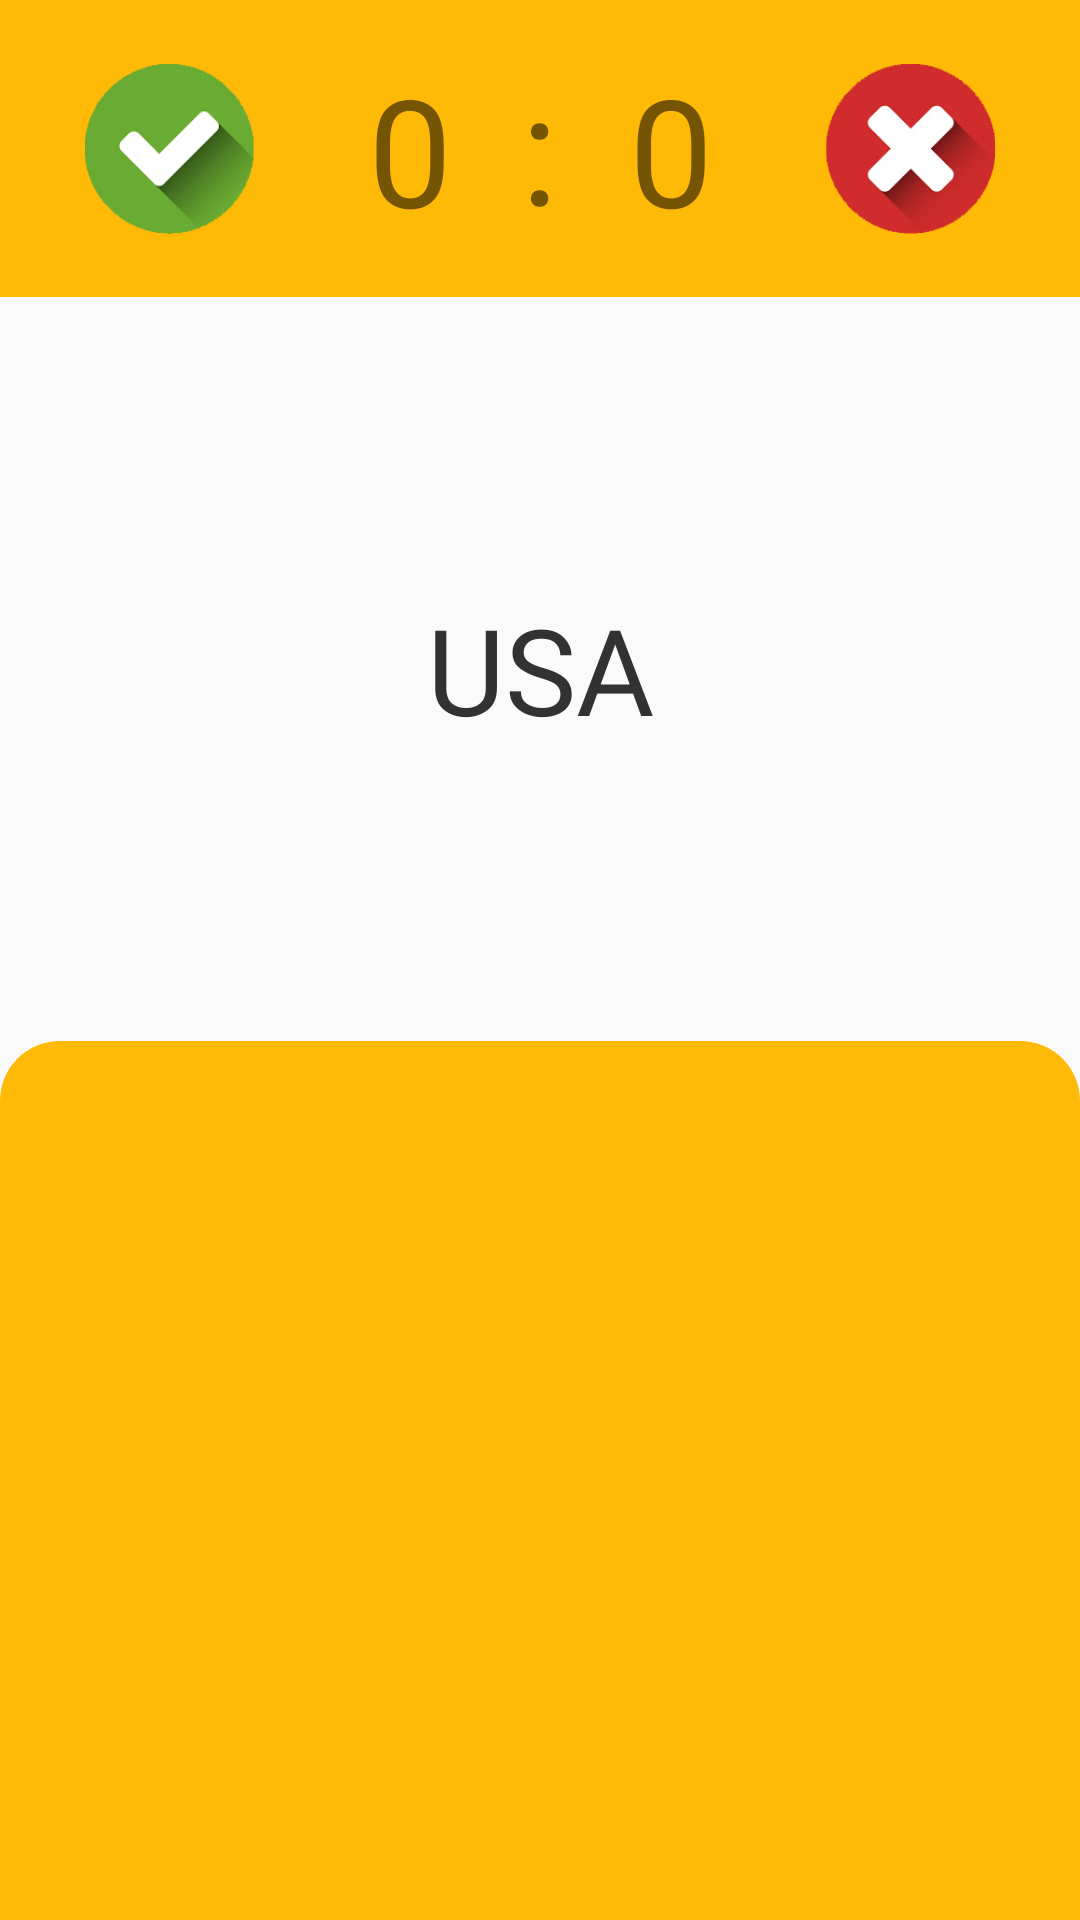

Layout XML and referenced resources for this Android screen:
<!-- AndroidManifest.xml: application theme AppTheme -->
<!-- res/layout/activity_opposite_game.xml -->
<?xml version="1.0" encoding="utf-8"?>
<androidx.constraintlayout.widget.ConstraintLayout xmlns:android="http://schemas.android.com/apk/res/android"
    xmlns:app="http://schemas.android.com/apk/res-auto"
    xmlns:tools="http://schemas.android.com/tools"
    android:layout_width="match_parent"
    android:layout_height="match_parent"
    tools:context=".Game">

    <LinearLayout
        android:layout_width="match_parent"
        android:layout_height="match_parent"
        android:orientation="vertical"
        app:layout_constraintBottom_toBottomOf="parent"
        app:layout_constraintEnd_toEndOf="parent"
        app:layout_constraintStart_toStartOf="parent"
        app:layout_constraintTop_toTopOf="parent">

        <androidx.constraintlayout.widget.ConstraintLayout
            android:layout_width="match_parent"
            android:layout_height="99dp"
            android:background="@color/colorPrimary">

            <ImageView
                android:id="@+id/right"
                android:layout_width="57dp"
                android:layout_height="57dp"
                android:layout_marginStart="28dp"
                android:layout_marginTop="22dp"
                android:layout_marginBottom="22dp"
                app:layout_constraintBottom_toBottomOf="parent"
                app:layout_constraintEnd_toStartOf="@+id/textView5"
                app:layout_constraintHorizontal_bias="0.0"
                app:layout_constraintStart_toStartOf="parent"
                app:layout_constraintTop_toTopOf="parent"
                app:srcCompat="@drawable/right"
                android:contentDescription="@string/number_of_right_answers" />

            <ImageView
                android:id="@+id/wrong"
                android:layout_width="57dp"
                android:layout_height="57dp"
                android:layout_marginTop="22dp"
                android:layout_marginEnd="28dp"
                android:layout_marginBottom="22dp"
                android:contentDescription="@string/number_of_wrong_answers"
                app:layout_constraintBottom_toBottomOf="parent"
                app:layout_constraintEnd_toEndOf="parent"
                app:layout_constraintHorizontal_bias="1.0"
                app:layout_constraintStart_toEndOf="@+id/textView5"
                app:layout_constraintTop_toTopOf="parent"
                app:srcCompat="@drawable/wrong" />

            <TextView
                android:id="@+id/textView5"
                android:layout_width="29dp"
                android:layout_height="69dp"
                android:layout_marginTop="16dp"
                android:layout_marginBottom="16dp"
                android:autoSizeTextType="uniform"
                android:fontFamily="@font/roboto_medium"
                android:text="@string/to"
                android:textAlignment="center"
                android:textSize="50sp"
                app:layout_constraintBottom_toBottomOf="parent"
                app:layout_constraintEnd_toEndOf="parent"
                app:layout_constraintStart_toStartOf="parent"
                app:layout_constraintTop_toTopOf="parent"
                app:layout_constraintVertical_bias="1.0" />

            <TextView
                android:id="@+id/rightCount"
                android:layout_width="wrap_content"
                android:layout_height="wrap_content"
                android:layout_marginTop="16dp"
                android:layout_marginEnd="15dp"
                android:layout_marginBottom="16dp"
                android:autoSizeTextType="uniform"
                android:fontFamily="@font/roboto_medium"
                android:text="@string/_0"
                android:textAlignment="center"
                android:textSize="50sp"
                app:layout_constraintBottom_toBottomOf="parent"
                app:layout_constraintEnd_toStartOf="@+id/textView5"
                app:layout_constraintTop_toTopOf="parent"
                app:layout_constraintVertical_bias="1.0" />

            <TextView
                android:id="@+id/wrongCount"
                android:layout_width="wrap_content"
                android:layout_height="wrap_content"
                android:layout_marginStart="15dp"
                android:layout_marginTop="16dp"
                android:layout_marginBottom="16dp"
                android:autoSizeTextType="uniform"
                android:fontFamily="@font/roboto_medium"
                android:text="@string/_0"
                android:textAlignment="center"
                android:textSize="50sp"
                app:layout_constraintBottom_toBottomOf="parent"
                app:layout_constraintStart_toEndOf="@+id/textView5"
                app:layout_constraintTop_toTopOf="parent"
                app:layout_constraintVertical_bias="1.0" />
        </androidx.constraintlayout.widget.ConstraintLayout>

        <androidx.constraintlayout.widget.ConstraintLayout
            android:layout_width="match_parent"
            android:layout_height="248dp">

            <TextView
                android:id="@+id/name"
                android:layout_width="wrap_content"
                android:layout_height="wrap_content"
                android:autoSizeMaxTextSize="80sp"
                android:autoSizeMinTextSize="40sp"
                android:autoSizeTextType="uniform"
                android:fontFamily="@font/roboto_medium"
                android:text="USA"
                android:textAlignment="center"
                android:textColor="@android:color/secondary_text_light"
                android:textSize="40sp"
                app:layout_constraintBottom_toBottomOf="parent"
                app:layout_constraintEnd_toEndOf="parent"
                app:layout_constraintStart_toStartOf="parent"
                app:layout_constraintTop_toTopOf="parent" />
        </androidx.constraintlayout.widget.ConstraintLayout>

        <androidx.constraintlayout.widget.ConstraintLayout
            android:id="@+id/choicesLayout"
            android:layout_width="match_parent"
            android:layout_height="match_parent"
            android:background="@drawable/bottom">

            <ImageButton
                android:id="@+id/c1"
                android:layout_width="wrap_content"
                android:layout_height="wrap_content"
                android:layout_marginTop="32dp"
                android:layout_marginEnd="236dp"
                android:background="@drawable/button"
                android:contentDescription="@string/first_choice"
                android:onClick="choiceOne"
                android:paddingLeft="5dp"
                android:paddingRight="5dp"
                app:layout_constraintEnd_toEndOf="parent"
                app:layout_constraintTop_toTopOf="parent"
                app:srcCompat="@drawable/ad" />

            <ImageButton
                android:id="@+id/c2"
                android:layout_width="wrap_content"
                android:layout_height="wrap_content"
                android:layout_marginStart="236dp"
                android:layout_marginTop="32dp"
                android:background="@drawable/button"
                android:contentDescription="@string/second_choice"
                android:onClick="choiceTwo"
                android:paddingLeft="5dp"
                android:paddingRight="5dp"
                app:layout_constraintStart_toStartOf="parent"
                app:layout_constraintTop_toTopOf="parent"
                app:srcCompat="@drawable/ad" />

            <ImageButton
                android:id="@+id/c3"
                android:layout_width="wrap_content"
                android:layout_height="wrap_content"
                android:layout_marginTop="30dp"
                android:layout_marginEnd="236dp"
                android:layout_marginBottom="20dp"
                android:background="@drawable/button"
                android:contentDescription="@string/third_choice"
                android:onClick="choiceThree"
                android:paddingLeft="5dp"
                android:paddingRight="5dp"
                app:layout_constraintBottom_toBottomOf="parent"
                app:layout_constraintEnd_toEndOf="parent"
                app:layout_constraintTop_toBottomOf="@+id/c1"
                app:srcCompat="@drawable/ad" />

            <ImageButton
                android:id="@+id/c4"
                android:layout_width="wrap_content"
                android:layout_height="wrap_content"
                android:layout_marginStart="236dp"
                android:layout_marginTop="30dp"
                android:layout_marginBottom="20dp"
                android:background="@drawable/button"
                android:contentDescription="@string/fourth_choice"
                android:onClick="choiceFour"
                android:paddingLeft="5dp"
                android:paddingRight="5dp"
                app:layout_constraintBottom_toBottomOf="parent"
                app:layout_constraintStart_toStartOf="parent"
                app:layout_constraintTop_toBottomOf="@+id/c2"
                app:srcCompat="@drawable/ad" />

        </androidx.constraintlayout.widget.ConstraintLayout>

    </LinearLayout>

    <androidx.constraintlayout.widget.ConstraintLayout
        android:id="@+id/wonLayout"
        android:layout_width="match_parent"
        android:layout_height="match_parent"
        android:foregroundGravity="center"
        android:visibility="gone"
        app:layout_constraintBottom_toBottomOf="parent"
        app:layout_constraintEnd_toEndOf="parent"
        app:layout_constraintStart_toStartOf="parent"
        app:layout_constraintTop_toTopOf="parent">

        <ImageView
            android:id="@+id/crown"
            android:layout_width="163dp"
            android:layout_height="144dp"
            android:layout_marginTop="100dp"
            android:scaleType="centerInside"
            app:layout_constraintEnd_toEndOf="parent"
            app:layout_constraintStart_toStartOf="parent"
            app:layout_constraintTop_toTopOf="parent"
            app:srcCompat="@drawable/crown" />

        <TextView
            android:id="@+id/master"
            android:layout_width="197dp"
            android:layout_height="53dp"
            android:layout_marginTop="30dp"
            android:autoSizeMaxTextSize="80sp"
            android:autoSizeMinTextSize="40sp"
            android:autoSizeTextType="uniform"
            android:fontFamily="@font/roboto_medium"
            android:gravity="center"
            android:text="@string/you_did_it"
            android:textColor="@android:color/secondary_text_light"
            android:textSize="25sp"
            app:layout_constraintEnd_toEndOf="parent"
            app:layout_constraintStart_toStartOf="parent"
            app:layout_constraintTop_toBottomOf="@+id/crown" />

    </androidx.constraintlayout.widget.ConstraintLayout>
</androidx.constraintlayout.widget.ConstraintLayout>
<!-- resources referenced by this layout -->
<resources>
  <color name="colorPrimary">#FFBA08</color>
  <!-- drawable bottom (drawable) -->
  <?xml version="1.0" encoding="utf-8"?>
  <shape xmlns:android="http://schemas.android.com/apk/res/android">
      <solid
          android:color="@color/colorPrimary" />
      <corners
          android:topLeftRadius="20dp"
          android:topRightRadius="20dp" />
  </shape>
  <!-- drawable button (drawable) -->
  <?xml version="1.0" encoding="utf-8"?>
  <shape xmlns:android="http://schemas.android.com/apk/res/android">
      <solid
          android:color="@color/choiceButton" />
      <corners
          android:radius="8dp"/>
  
      <stroke
          android:color="#f77f00"
          android:width="2dp"/>
  </shape>
  <!-- drawable crown: png bitmap (drawable, 31399 bytes) -->
  <!-- drawable right: png bitmap (drawable-v24, 20765 bytes) -->
  <!-- drawable wrong: png bitmap (drawable-v24, 23161 bytes) -->
  <string name="_0">0</string>
  <string name="first_choice">First choice</string>
  <string name="fourth_choice">Fourth choice</string>
  <string name="number_of_right_answers">Number of right answers</string>
  <string name="number_of_wrong_answers">Number of wrong answers</string>
  <string name="second_choice">Second choice</string>
  <string name="third_choice">Third choice</string>
  <string name="to">:</string>
  <string name="you_did_it">You did it</string>
  <style name="AppTheme" parent="Theme.AppCompat.Light.NoActionBar">
          
          <item name="colorPrimary">@color/colorPrimary</item>
          <item name="colorPrimaryDark">@color/colorPrimaryDark</item>
          <item name="colorAccent">@color/colorAccent</item>
      </style>
  <color name="choiceButton">#E9E9E9</color>
  <color name="colorPrimaryDark">#FFBA08</color>
  <color name="colorAccent">#FF951F</color>
</resources>
